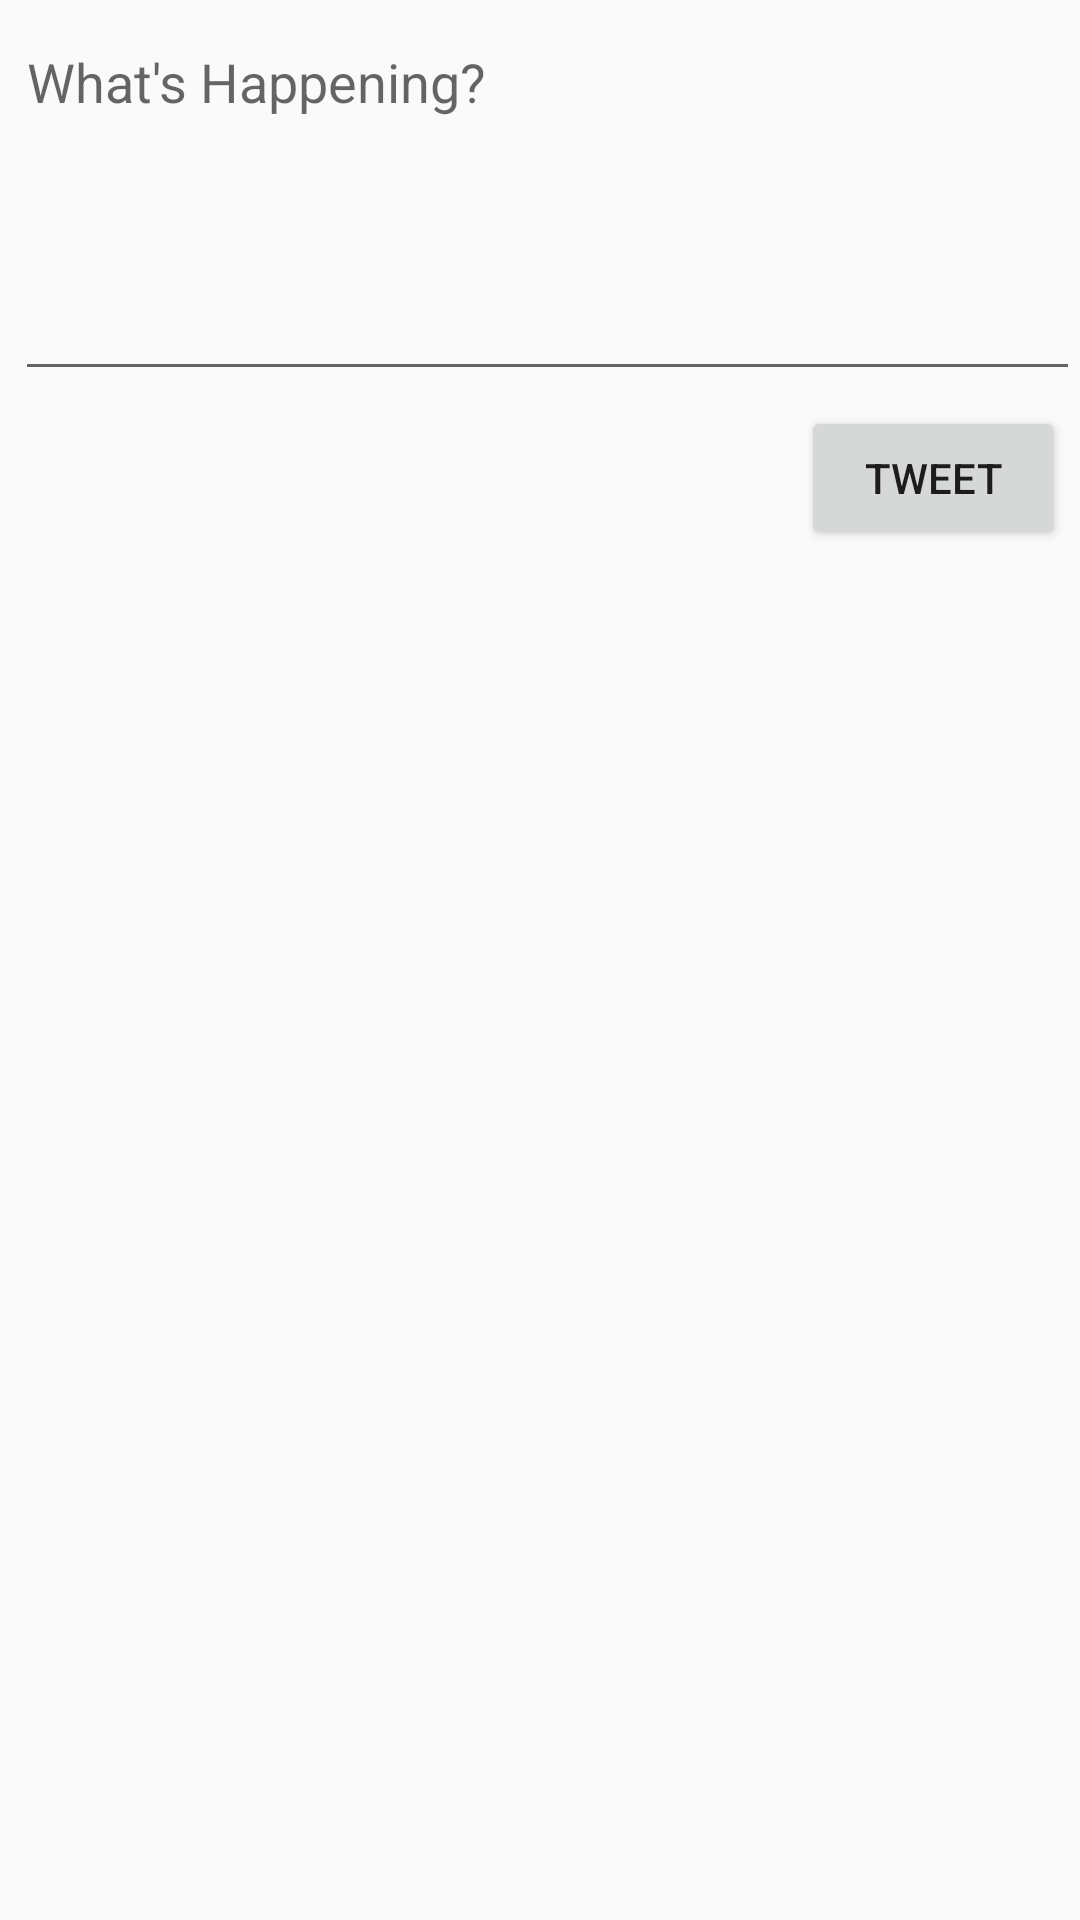

Write the Android layout XML for this screen, with the resource values it uses.
<!-- AndroidManifest.xml: application theme AppTheme -->
<!-- res/layout/activity_compose.xml -->
<?xml version="1.0" encoding="utf-8"?>
<RelativeLayout
    xmlns:android="http://schemas.android.com/apk/res/android"
    xmlns:app="http://schemas.android.com/apk/res-auto"
    xmlns:tools="http://schemas.android.com/tools"
    android:layout_width="match_parent"
    android:layout_height="match_parent"
    tools:context=".ComposeActivity">

    <EditText
        android:id="@+id/etCompose"
        android:layout_width="match_parent"
        android:layout_height="wrap_content"
        android:layout_alignParentStart="true"
        android:layout_alignParentTop="true"
        android:layout_marginStart="5dp"
        android:layout_marginTop="5dp"
        android:ems="10"
        android:gravity="start|top"
        android:hint="@string/what_s_happening"
        android:inputType="textMultiLine"
        android:minLines="5"
        android:textColor="@android:color/black"/>

    <Button
        android:id="@+id/btnTweet"
        android:layout_width="wrap_content"
        android:layout_height="wrap_content"
        android:layout_below="@+id/etCompose"
        android:layout_alignParentEnd="true"
        android:layout_marginTop="5dp"
        android:layout_marginEnd="5dp"
        android:text="@string/tweet" />

    <TextView
        android:id="@+id/tvCharCount"
        android:layout_width="wrap_content"
        android:layout_height="wrap_content"
        android:layout_below="@+id/etCompose"
        android:layout_alignParentStart="true"
        android:layout_marginStart="5dp"
        android:layout_marginTop="5dp"
        android:textColor="@color/medium_gray"/>
</RelativeLayout>
<!-- resources referenced by this layout -->
<resources>
  <string name="tweet">Tweet</string>
  <string name="what_s_happening">What\'s Happening?</string>
  <style name="AppTheme" parent="AppBaseTheme">
          
      </style>
  <style name="AppBaseTheme" parent="Theme.AppCompat.Light.DarkActionBar">
          <item name="colorPrimary">@color/twitter_blue</item>
          <item name="colorPrimaryDark">@color/twitter_blue_fill_pressed</item>
          <item name="colorAccent">@color/twitter_blue</item>
      </style>
</resources>
